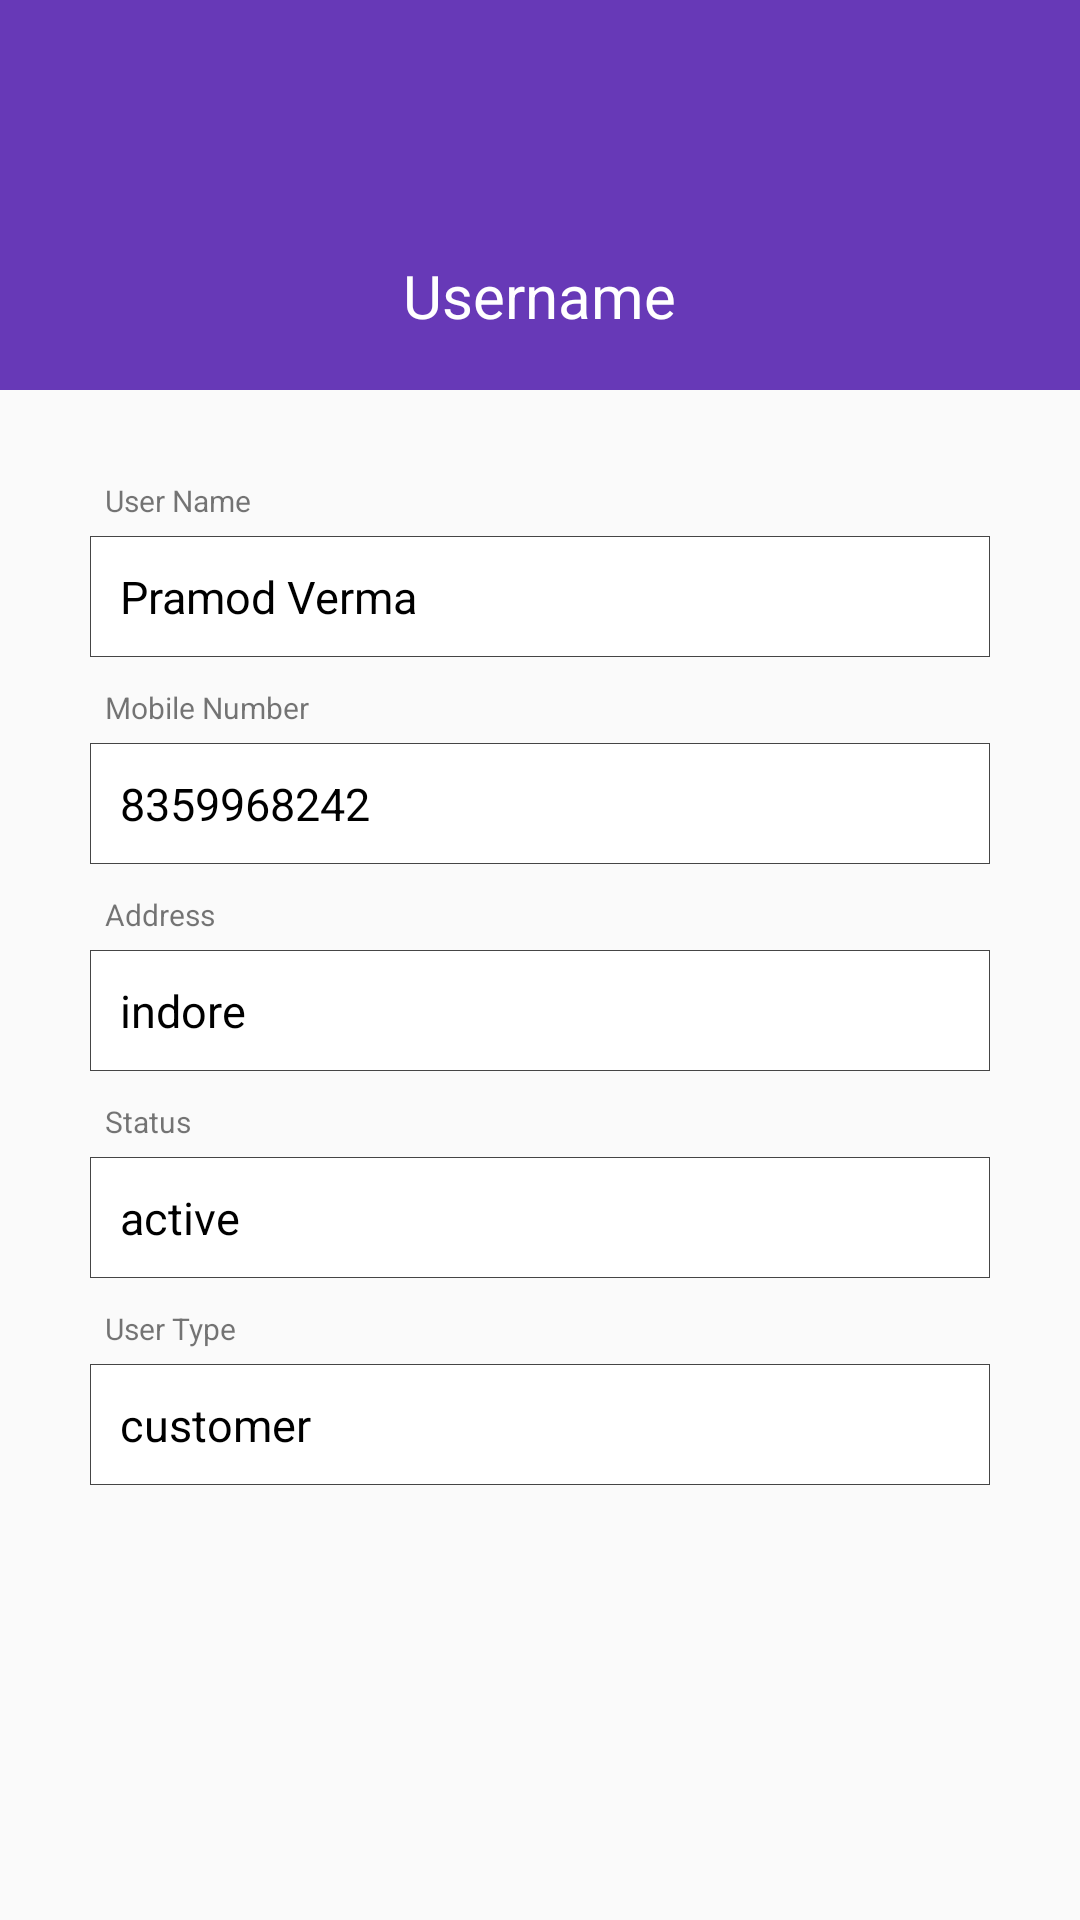

Android layout source for this screen:
<!-- AndroidManifest.xml: application theme AppTheme -->
<!-- res/layout/activity_profile_detail.xml -->
<?xml version="1.0" encoding="utf-8"?>

<ScrollView xmlns:android="http://schemas.android.com/apk/res/android"
    xmlns:app="http://schemas.android.com/apk/res-auto"
    xmlns:tools="http://schemas.android.com/tools"
    android:layout_width="match_parent"
    android:layout_height="match_parent"
    android:orientation="vertical"
    tools:context=".activity.ProfileDetailActivity">
    <LinearLayout
        android:layout_width="match_parent"
        android:layout_height="match_parent"
        android:orientation="vertical"
        >
        <LinearLayout
            android:layout_width="match_parent"
            android:layout_height="130dp"
            android:orientation="vertical"
            android:background="@color/colorPrimary">
            <ImageView
                android:layout_width="70dp"
                android:layout_height="70dp"
                android:layout_gravity="center"
                android:layout_marginTop="10dp"
                android:src="@drawable/user3"/>

            <TextView
                android:layout_width="wrap_content"
                android:layout_height="wrap_content"
                android:layout_marginTop="5dp"
                android:id="@+id/username1"
                android:layout_gravity="center"
                android:text="Username"
                android:textColor="#ffffff"
                android:textSize="20dp" />

        </LinearLayout>

        <TextView
            android:layout_width="wrap_content"
            android:layout_height="wrap_content"
            android:text="User Name"
            android:layout_marginRight="30dp"
            android:layout_marginLeft="35dp"
            android:textSize="10dp"
            android:layout_marginTop="30dp"/>
        <TextView
            android:layout_width="match_parent"
            android:layout_height="wrap_content"
            android:text="Pramod Verma"
            android:background="@drawable/divider_shap"
            android:textColor="@color/black"
            android:padding="10dp"
            android:layout_marginRight="30dp"
            android:layout_marginLeft="30dp"
            android:layout_marginTop="5dp"
            android:id="@+id/username"
            android:textSize="15dp"/>
        <TextView
            android:layout_width="wrap_content"
            android:layout_height="wrap_content"
            android:text="Mobile Number"
            android:layout_marginRight="30dp"
            android:layout_marginLeft="35dp"
            android:textSize="10dp"
            android:layout_marginTop="10dp"/>
        <TextView
            android:layout_width="match_parent"
            android:layout_height="wrap_content"
            android:text="8359968242"
            android:background="@drawable/divider_shap"
            android:textColor="@color/black"
            android:padding="10dp"
            android:layout_marginRight="30dp"
            android:layout_marginLeft="30dp"
            android:layout_marginTop="5dp"
            android:id="@+id/mobile_number"
            android:textSize="15dp"/>
        <TextView
            android:layout_width="wrap_content"
            android:layout_height="wrap_content"
            android:text="Address"
            android:layout_marginRight="30dp"
            android:layout_marginLeft="35dp"
            android:textSize="10dp"
            android:layout_marginTop="10dp"/>
        <TextView
            android:layout_width="match_parent"
            android:layout_height="wrap_content"
            android:text="indore"
            android:background="@drawable/divider_shap"
            android:textColor="@color/black"
            android:padding="10dp"
            android:layout_marginRight="30dp"
            android:layout_marginLeft="30dp"
            android:layout_marginTop="5dp"
            android:id="@+id/address"
            android:textSize="15dp"/>
        <TextView
            android:layout_width="wrap_content"
            android:layout_height="wrap_content"
            android:text="Status"
            android:layout_marginRight="30dp"
            android:layout_marginLeft="35dp"
            android:textSize="10dp"
            android:layout_marginTop="10dp"/>
        <TextView
            android:layout_width="match_parent"
            android:layout_height="wrap_content"
            android:text="active"
            android:background="@drawable/divider_shap"
            android:textColor="@color/black"
            android:padding="10dp"
            android:layout_marginRight="30dp"
            android:layout_marginLeft="30dp"
            android:layout_marginTop="5dp"
            android:id="@+id/user_status"
            android:textSize="15dp"/>
        <TextView
            android:layout_width="wrap_content"
            android:layout_height="wrap_content"
            android:text="User Type"
            android:layout_marginRight="30dp"
            android:layout_marginLeft="35dp"
            android:textSize="10dp"
            android:layout_marginTop="10dp"/>
        <TextView
            android:layout_width="match_parent"
            android:layout_height="wrap_content"
            android:text="customer"
            android:background="@drawable/divider_shap"
            android:textColor="@color/black"
            android:padding="10dp"
            android:layout_marginRight="30dp"
            android:layout_marginLeft="30dp"
            android:layout_marginTop="5dp"
            android:id="@+id/user_type"
            android:textSize="15dp"/>


    </LinearLayout>
</ScrollView>
<!-- resources referenced by this layout -->
<resources>
  <color name="black">#000</color>
  <color name="colorPrimary">#6739b7</color>
  <!-- drawable divider_shap (drawable) -->
  <?xml version="1.0" encoding="utf-8"?>
  
  <shape xmlns:android="http://schemas.android.com/apk/res/android"
      android:shape="rectangle">
      <size android:height="1dp"/>
      <solid android:color="#ffffff"/>
      <stroke android:color="@color/text" android:width="0.2dp"/>
  </shape>
  <style name="AppTheme" parent="Theme.AppCompat.Light.DarkActionBar">
          
          <item name="colorPrimary">@color/colorPrimary</item>
          <item name="colorPrimaryDark">@color/colorPrimaryDark</item>
          <item name="colorAccent">@color/colorAccent</item>
          <item name="floatingActionButtonStyle">@style/Widget.Design.FloatingActionButton</item>
      </style>
  <color name="text">#454545</color>
  <color name="colorPrimaryDark">#000</color>
  <color name="colorAccent">#808080</color>
</resources>
